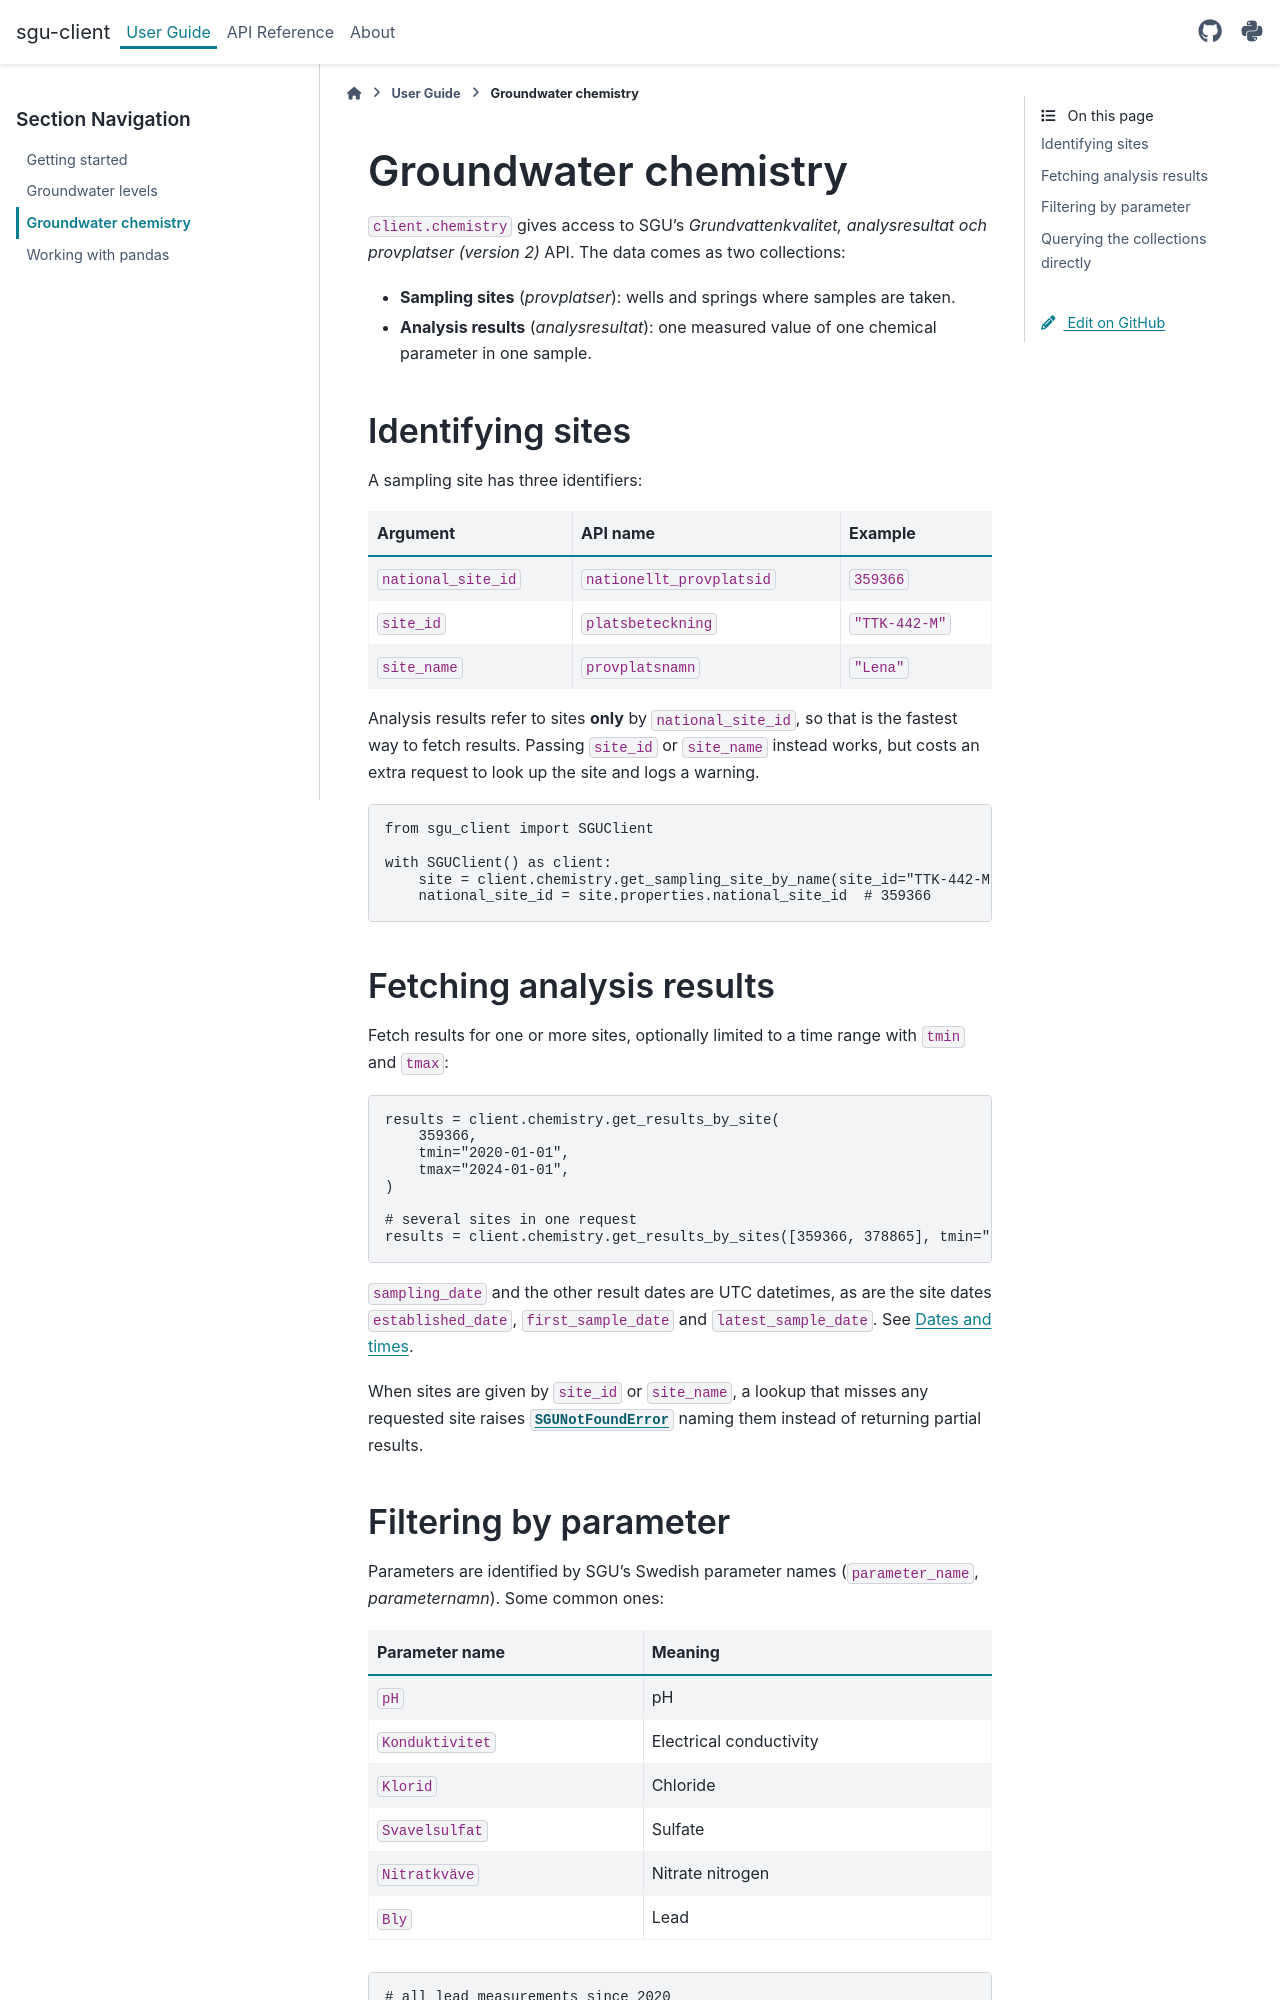

repository: officialankan/sgu-client · page: user_guide/chemistry.html · generator: sphinx

# Groundwater chemistry

`client.chemistry` gives access to SGU's *Grundvattenkvalitet, analysresultat och
provplatser (version 2)* API. The data comes as two collections:

- **Sampling sites** (*provplatser*): wells and springs where samples are taken.
- **Analysis results** (*analysresultat*): one measured value of one chemical
  parameter in one sample.

## Identifying sites

A sampling site has three identifiers:

| Argument | API name | Example |
| --- | --- | --- |
| `national_site_id` | `nationellt_provplatsid` | `359366` |
| `site_id` | `platsbeteckning` | `"TTK-442-M"` |
| `site_name` | `provplatsnamn` | `"Lena"` |

Analysis results refer to sites **only** by `national_site_id`, so that is the fastest
way to fetch results. Passing `site_id` or `site_name` instead works, but costs an extra
request to look up the site and logs a warning.

```python
from sgu_client import SGUClient

with SGUClient() as client:
    site = client.chemistry.get_sampling_site_by_name(site_id="TTK-442-M")
    national_site_id = site.properties.national_site_id  # 359366
```

## Fetching analysis results

Fetch results for one or more sites, optionally limited to a time range with `tmin` and
`tmax`:

```python
results = client.chemistry.get_results_by_site(
    359366,
    tmin="2020-01-01",
    tmax="2024-01-01",
)

# several sites in one request
results = client.chemistry.get_results_by_sites([359366, 378865], tmin="2020-01-01")
```

`sampling_date` and the other result dates are UTC datetimes, as are the site dates
`established_date`, `first_sample_date` and `latest_sample_date`. See
[Dates and times](getting_started.md#dates-and-times).

When sites are given by `site_id` or `site_name`, a lookup that misses any requested
site raises {class}`~sgu_client.SGUNotFoundError` naming them instead of returning
partial results.
